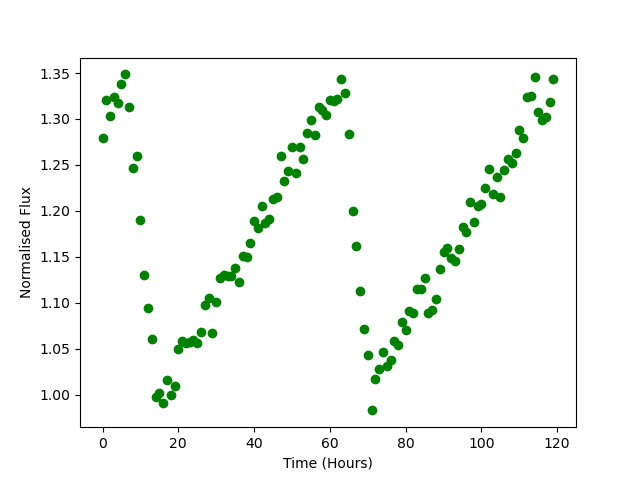

Values plotted in this chart, from the file beside it:
Time, Flux
0.0, 1.279
1.0, 1.32
2.0, 1.303
3.0, 1.324
4.0, 1.317
5.0, 1.338
6.0, 1.349
7.0, 1.313
8.0, 1.247
9.0, 1.26
10.0, 1.19
11.0, 1.13
12.0, 1.094
13.0, 1.061
14.0, 0.9973
15.0, 1.001
16.0, 0.9908
17.0, 1.016
18.0, 0.9992
19.0, 1.01
20.0, 1.05
21.0, 1.059
22.0, 1.056
23.0, 1.057
24.0, 1.059
25.0, 1.056
26.0, 1.068
27.0, 1.098
28.0, 1.106
29.0, 1.067
30.0, 1.101
31.0, 1.127
32.0, 1.13
33.0, 1.129
34.0, 1.129
35.0, 1.138
36.0, 1.123
37.0, 1.151
38.0, 1.149
39.0, 1.165
40.0, 1.189
41.0, 1.182
42.0, 1.205
43.0, 1.187
44.0, 1.191
45.0, 1.213
46.0, 1.216
47.0, 1.26
48.0, 1.233
49.0, 1.243
50.0, 1.269
51.0, 1.241
52.0, 1.269
53.0, 1.257
54.0, 1.285
55.0, 1.299
56.0, 1.283
57.0, 1.314
58.0, 1.31
59.0, 1.304
... 60 more rows
